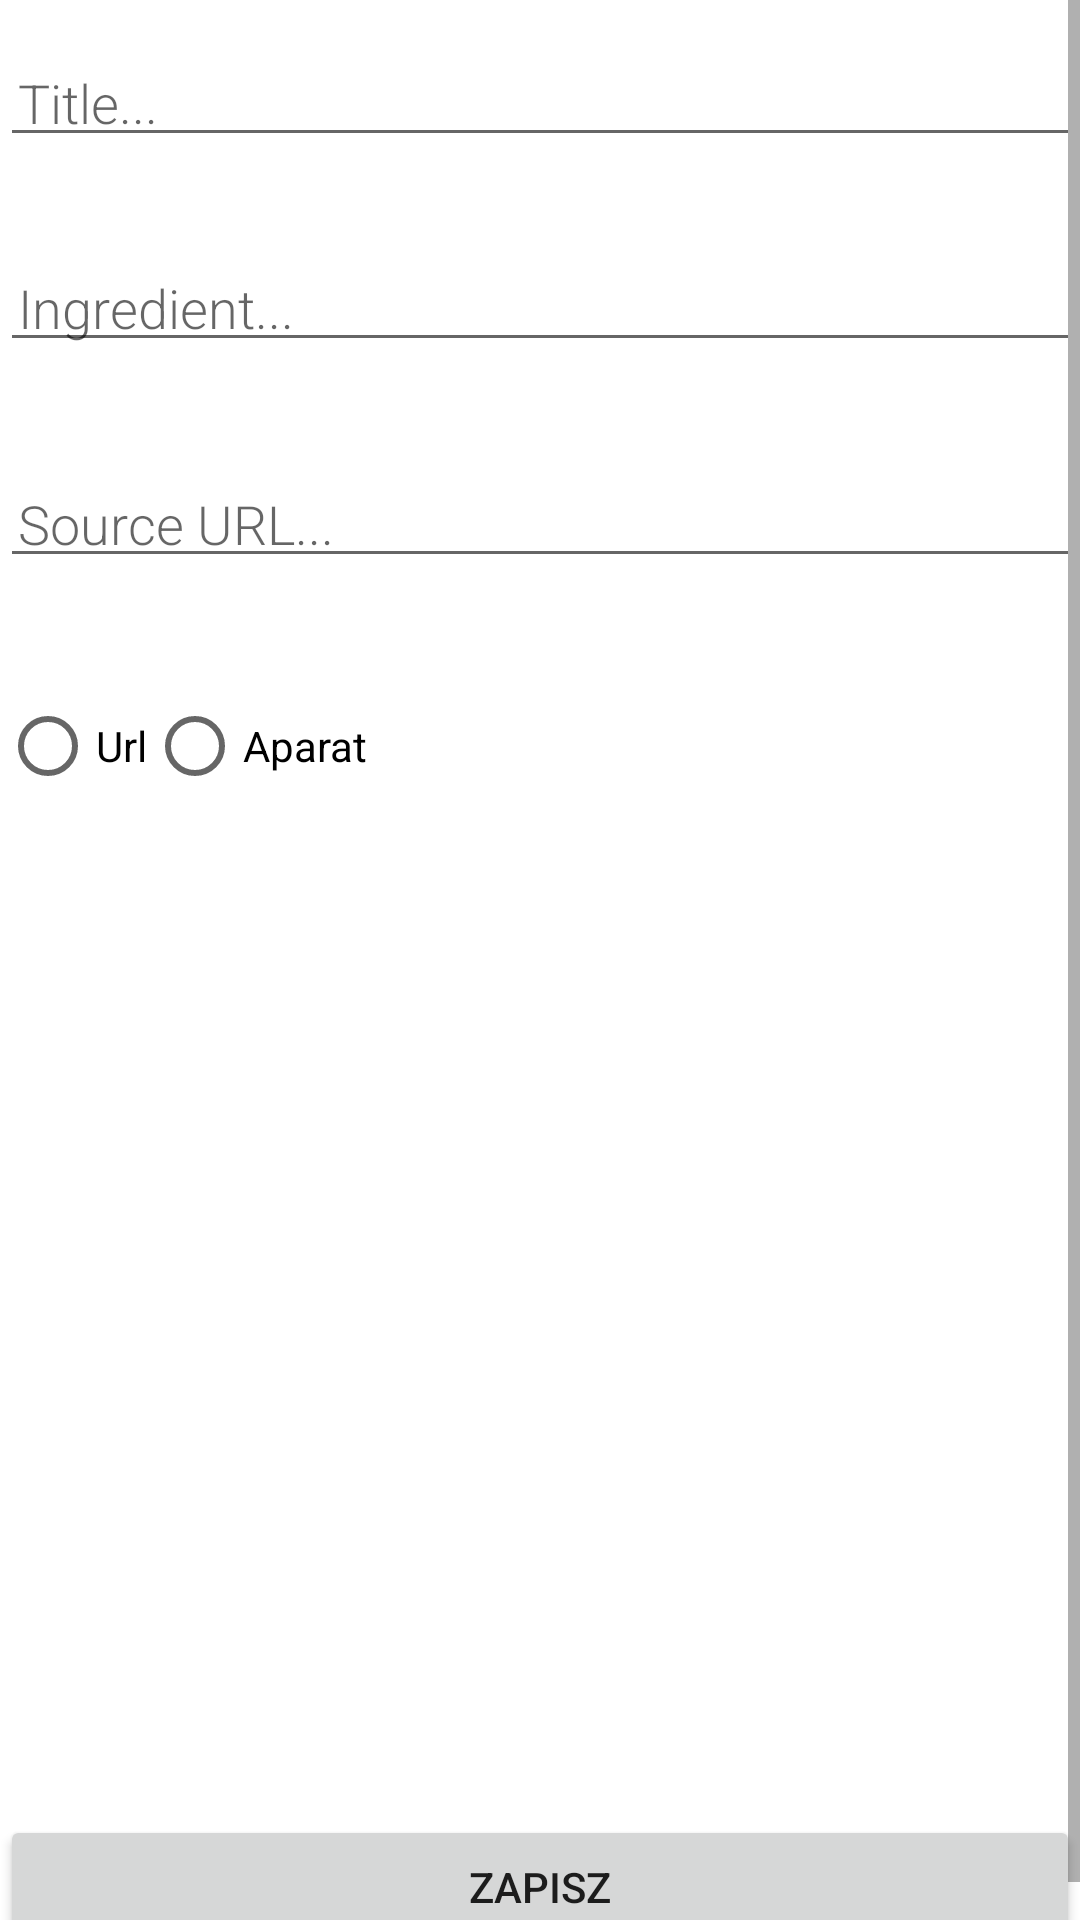

Reconstruct the res/layout file that produces this screen, plus the resources it refers to.
<!-- AndroidManifest.xml: application theme AppTheme -->
<!-- res/layout/activity_form.xml -->
<?xml version="1.0" encoding="utf-8"?>
<ScrollView xmlns:android="http://schemas.android.com/apk/res/android"
    xmlns:app="http://schemas.android.com/apk/res-auto"
    xmlns:tools="http://schemas.android.com/tools"
    android:layout_width="match_parent"
    android:layout_height="match_parent"
    tools:context=".FormActivity"
    android:orientation="vertical">

    <LinearLayout
        android:layout_width="match_parent"
        android:layout_height="wrap_content"
        android:orientation="vertical">
    <EditText
        android:layout_width="match_parent"
        android:layout_height="wrap_content"
        android:id="@+id/title_edit_text"
        android:fontFamily="sans-serif-light"
        android:inputType="textAutoComplete"
        android:textSize="18sp"
        android:hint="Title..."
        android:padding="@dimen/small_padding"
        android:layout_marginBottom="@dimen/big_padding"
        android:layout_marginTop="@dimen/big_padding"/>


    <LinearLayout
        android:layout_width="match_parent"
        android:layout_height="wrap_content"
        android:orientation="horizontal">


    <EditText
        android:layout_width="360dp"
        android:layout_height="wrap_content"
        android:id="@+id/ingredient_edit_text"
        android:fontFamily="sans-serif-light"
        android:inputType="textAutoComplete"
        android:textSize="18sp"
        android:hint="Ingredient..."
        android:padding="@dimen/small_padding"
        android:layout_marginBottom="@dimen/big_padding"
        android:layout_marginTop="@dimen/big_padding"/>

        <Button
            android:layout_width="37dp"
            android:layout_height="40dp"
            android:id="@+id/add_ingredient_button"
            android:drawableStart="@drawable/ic_add_black_24dp"
            android:padding="@dimen/small_padding"
            android:layout_marginBottom="@dimen/big_padding"
            android:layout_marginTop="@dimen/big_padding"/>

    </LinearLayout>



    <ListView
        android:id="@+id/ingredients_list"
        android:layout_width="match_parent"
        android:layout_height="wrap_content" />

    <EditText
        android:layout_width="match_parent"
        android:layout_height="wrap_content"
        android:id="@+id/source_url"
        android:padding="@dimen/small_padding"
        android:layout_marginBottom="@dimen/big_padding"
        android:layout_marginTop="@dimen/big_padding"
        android:inputType="textUri"
        android:fontFamily="sans-serif-light"
        android:hint="Source URL..."/>


    <RadioGroup
        android:layout_width="wrap_content"
        android:layout_height="wrap_content"
        android:orientation="horizontal"
        android:layout_marginBottom="@dimen/big_padding"
        android:layout_marginTop="@dimen/big_padding"
        android:id="@+id/radio_buttons_group"
        >
        <RadioButton
            android:layout_width="wrap_content"
            android:layout_height="wrap_content"
            android:id="@+id/url_radio_button"
            android:text="Url"/>
        <RadioButton
            android:layout_width="wrap_content"
            android:layout_height="wrap_content"
            android:id="@+id/camera_radio_button"
            android:text="Aparat"/>

    </RadioGroup>


    <RelativeLayout
        android:layout_width="wrap_content"
        android:layout_height="wrap_content">
    <EditText
        android:layout_width="match_parent"
        android:layout_height="wrap_content"
        android:id="@+id/image_url"
        android:padding="@dimen/small_padding"
        android:layout_marginBottom="@dimen/big_padding"
        android:layout_marginTop="@dimen/big_padding"
        android:fontFamily="sans-serif-light"
        android:hint="Image URL..."
        android:visibility="invisible"/>

    <Button
        android:layout_width="49dp"
        android:layout_height="wrap_content"
        android:id="@+id/open_camera_button"
        android:drawableStart="@drawable/ic_photo_camera_black_24dp"
        android:visibility="invisible"/>
</RelativeLayout>

    <Button
        android:layout_width="wrap_content"
        android:layout_height="wrap_content"
        android:id="@+id/check_image_url"
        android:text="Sprawdz zdjecie"
        android:visibility="invisible"/>
    <ImageView
        android:layout_width="200dp"
        android:layout_height="200dp"
        android:id="@+id/form_image_view"
        app:srcCompat="@drawable/ic_image_black_24dp"
        android:visibility="invisible"/>

    <Button
        android:layout_width="match_parent"
        android:layout_height="wrap_content"
        android:id="@+id/save_recipe_button"
        android:text="Zapisz"/>
    </LinearLayout>
</ScrollView>
<!-- resources referenced by this layout -->
<resources>
  <dimen name="big_padding">16dp</dimen>
  <dimen name="small_padding">6dp</dimen>
  <!-- drawable ic_add_black_24dp (drawable) -->
  <vector android:height="24dp" android:tint="#C558FF"
      android:viewportHeight="24.0" android:viewportWidth="24.0"
      android:width="24dp" xmlns:android="http://schemas.android.com/apk/res/android">
      <path android:fillColor="#FF000000" android:pathData="M19,13h-6v6h-2v-6H5v-2h6V5h2v6h6v2z"/>
  </vector>
  <!-- drawable ic_image_black_24dp (drawable) -->
  <vector android:height="24dp" android:tint="#86FF61"
      android:viewportHeight="24.0" android:viewportWidth="24.0"
      android:width="24dp" xmlns:android="http://schemas.android.com/apk/res/android">
      <path android:fillColor="#FF000000" android:pathData="M21,19V5c0,-1.1 -0.9,-2 -2,-2H5c-1.1,0 -2,0.9 -2,2v14c0,1.1 0.9,2 2,2h14c1.1,0 2,-0.9 2,-2zM8.5,13.5l2.5,3.01L14.5,12l4.5,6H5l3.5,-4.5z"/>
  </vector>
  <!-- drawable ic_photo_camera_black_24dp (drawable) -->
  <vector xmlns:android="http://schemas.android.com/apk/res/android"
          android:width="24dp"
          android:height="24dp"
          android:viewportWidth="24.0"
          android:viewportHeight="24.0">
      <path
          android:fillColor="#FF000000"
          android:pathData="M12,12m-3.2,0a3.2,3.2 0,1 1,6.4 0a3.2,3.2 0,1 1,-6.4 0"/>
      <path
          android:fillColor="#ffeb3b"
          android:pathData="M9,2L7.17,4L4,4c-1.1,0 -2,0.9 -2,2v12c0,1.1 0.9,2 2,2h16c1.1,0 2,-0.9 2,-2L22,6c0,-1.1 -0.9,-2 -2,-2h-3.17L15,2L9,2zM12,17c-2.76,0 -5,-2.24 -5,-5s2.24,-5 5,-5 5,2.24 5,5 -2.24,5 -5,5z"/>
  </vector>
</resources>
